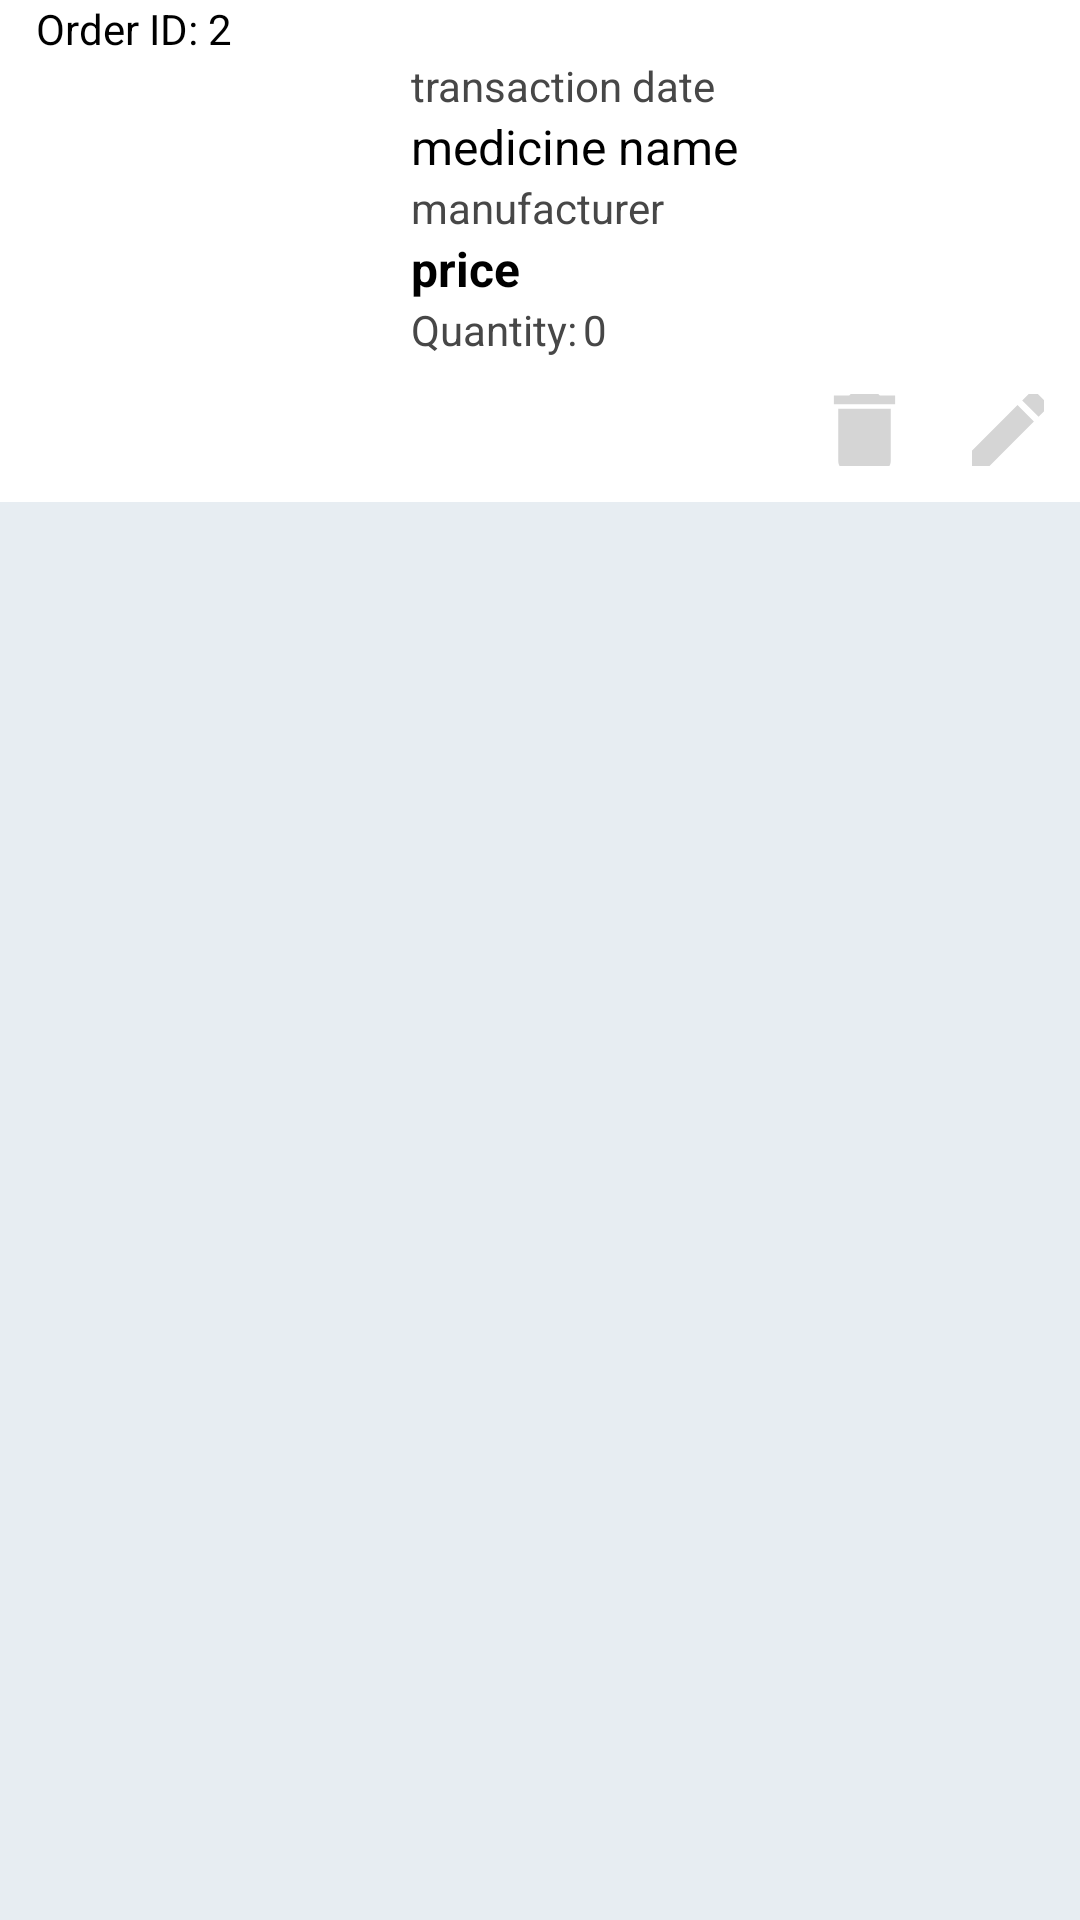

Layout XML and referenced resources for this Android screen:
<!-- AndroidManifest.xml: application theme Theme.BluejackPharmacyV2 -->
<!-- res/layout/transaction_card.xml -->
<?xml version="1.0" encoding="utf-8"?>
<LinearLayout xmlns:android="http://schemas.android.com/apk/res/android"
    android:layout_width="match_parent"
    android:layout_height="wrap_content"
    android:background="@color/white_slightly_darker"
    android:paddingBottom="12dp"
    android:orientation="vertical">

    <LinearLayout
        android:layout_width="match_parent"
        android:layout_height="wrap_content"
        android:background="@color/full_white"
        android:foreground="@drawable/clicked_card"
        android:orientation="vertical">

        <LinearLayout
            android:layout_width="match_parent"
            android:layout_height="wrap_content"
            android:paddingStart="12dp"
            android:orientation="horizontal" >

            <TextView
                android:layout_width="wrap_content"
                android:layout_height="match_parent"
                android:textColor="@color/black"
                android:text="Order ID: " />

            <TextView
                android:id="@+id/id_transaction"
                android:layout_width="wrap_content"
                android:layout_height="match_parent"
                android:textAlignment="center"
                android:textColor="@color/black"
                android:text="2" />

        </LinearLayout>

        <LinearLayout
            android:layout_width="match_parent"
            android:layout_height="wrap_content"
            android:orientation="horizontal">
            
            <ImageView
                android:id="@+id/medicine_image_transaction"
                android:layout_width="125dp"
                android:scaleType="fitCenter"
                android:layout_gravity="center"
                android:layout_height="125dp" />
            
            <LinearLayout
                android:layout_width="match_parent"
                android:layout_height="wrap_content"
                android:paddingStart="12dp"
                android:layout_gravity="center"
                android:orientation="vertical">
                
                <TextView
                    android:id="@+id/date_transaction"
                    android:layout_width="match_parent"
                    android:layout_height="wrap_content"
                    android:textColor="@color/black_slightly_brighter"
                    android:textSize="14dp"
                    android:text="transaction date" />
                
                <TextView
                    android:id="@+id/medicine_name_transaction"
                    android:layout_width="match_parent"
                    android:layout_height="wrap_content"
                    android:textColor="@color/black"
                    android:textSize="16dp"
                    android:text="medicine name" />

                <TextView
                    android:id="@+id/medicine_manufacturer_transaction"
                    android:layout_width="match_parent"
                    android:layout_height="wrap_content"
                    android:textColor="@color/black_slightly_brighter"
                    android:textSize="14dp"
                    android:text="manufacturer" />

                <TextView
                    android:id="@+id/medicine_price_transaction"
                    android:layout_width="match_parent"
                    android:layout_height="wrap_content"
                    android:textColor="@color/black"
                    android:textStyle="bold"
                    android:textSize="16dp"
                    android:text="price" />

                <LinearLayout
                    android:layout_width="match_parent"
                    android:layout_height="wrap_content"
                    android:orientation="horizontal">

                    <TextView
                        android:layout_width="wrap_content"
                        android:layout_height="wrap_content"
                        android:textColor="@color/black_slightly_brighter"
                        android:textSize="14dp"
                        android:visibility="visible"
                        android:text="Quantity:" />

                    <TextView
                        android:id="@+id/medicine_quantity_transaction"
                        android:layout_width="wrap_content"
                        android:layout_height="wrap_content"
                        android:textColor="@color/black_slightly_brighter"
                        android:textSize="14dp"
                        android:visibility="visible"
                        android:paddingStart="2dp"
                        android:text="0" />

                    <EditText
                        android:id="@+id/edit_quantity_transaction"
                        android:layout_width="40dp"
                        android:layout_height="40dp"
                        android:textAlignment="center"
                        android:inputType="number"
                        android:visibility="gone"
                        android:text="0" />

                </LinearLayout>

                <RelativeLayout
                    android:layout_width="match_parent"
                    android:layout_height="wrap_content"
                    android:paddingTop="12dp"
                    android:paddingBottom="12dp">

                    <ImageButton
                        android:id="@+id/update_button_transaction"
                        android:layout_width="24dp"
                        android:layout_height="24dp"
                        android:layout_alignParentEnd="true"
                        android:layout_marginEnd="12dp"
                        android:src="@drawable/baseline_edit_24"
                        android:foreground="@drawable/clicked_card"
                        android:background="@color/full_white" />

                    <ImageButton
                        android:id="@+id/delete_button_transaction"
                        android:layout_width="24dp"
                        android:layout_height="24dp"
                        android:background="@color/full_white"
                        android:foreground="@drawable/clicked_card"
                        android:layout_marginEnd="24dp"
                        android:layout_toStartOf="@+id/update_button_transaction"
                        android:src="@drawable/baseline_delete_24"/>

                </RelativeLayout>
                
            </LinearLayout>
            
        </LinearLayout>

    </LinearLayout>
    
</LinearLayout>
<!-- resources referenced by this layout -->
<resources>
  <color name="black">#000000</color>
  <color name="black_slightly_brighter">#474747</color>
  <color name="full_white">#ffffff</color>
  <color name="white_slightly_darker">#e7edf2</color>
  <!-- drawable baseline_delete_24 (drawable) -->
  <vector android:height="35dp" android:tint="#D5D5D5"
      android:viewportHeight="24" android:viewportWidth="24"
      android:width="35dp" xmlns:android="http://schemas.android.com/apk/res/android">
      <path android:fillColor="@android:color/white" android:pathData="M6,19c0,1.1 0.9,2 2,2h8c1.1,0 2,-0.9 2,-2V7H6v12zM19,4h-3.5l-1,-1h-5l-1,1H5v2h14V4z"/>
  </vector>
  <!-- drawable baseline_edit_24 (drawable) -->
  <vector android:height="35dp" android:tint="#D5D5D5"
      android:viewportHeight="24" android:viewportWidth="24"
      android:width="35dp" xmlns:android="http://schemas.android.com/apk/res/android">
      <path android:fillColor="@android:color/white" android:pathData="M3,17.25V21h3.75L17.81,9.94l-3.75,-3.75L3,17.25zM20.71,7.04c0.39,-0.39 0.39,-1.02 0,-1.41l-2.34,-2.34c-0.39,-0.39 -1.02,-0.39 -1.41,0l-1.83,1.83 3.75,3.75 1.83,-1.83z"/>
  </vector>
  <!-- drawable clicked_card (drawable) -->
  <ripple xmlns:android="http://schemas.android.com/apk/res/android"
      android:color="@color/clicked_card_color"
      android:alpha="-2">
  
  </ripple>
  <style name="Theme.BluejackPharmacyV2" parent="Theme.AppCompat.Light.NoActionBar">
          
          <item name="colorPrimary">@color/primary_blue</item>
          <item name="colorPrimaryVariant">@color/blue_but_greenish</item>
          <item name="colorOnPrimary">@color/primary_blue</item>
          
          <item name="colorSecondary">@color/biru_binus_darker</item>
          <item name="colorSecondaryVariant">@color/blue_but_greenish</item>
          <item name="colorOnSecondary">@color/primary_blue</item>
          
          <item name="android:statusBarColor">@color/primary_blue</item>
          
      </style>
  <color name="clicked_card_color">#edebeb</color>
  <color name="primary_blue">#2596be</color>
  <color name="blue_but_greenish">#007c82</color>
  <color name="biru_binus_darker">#0c324e</color>
</resources>
